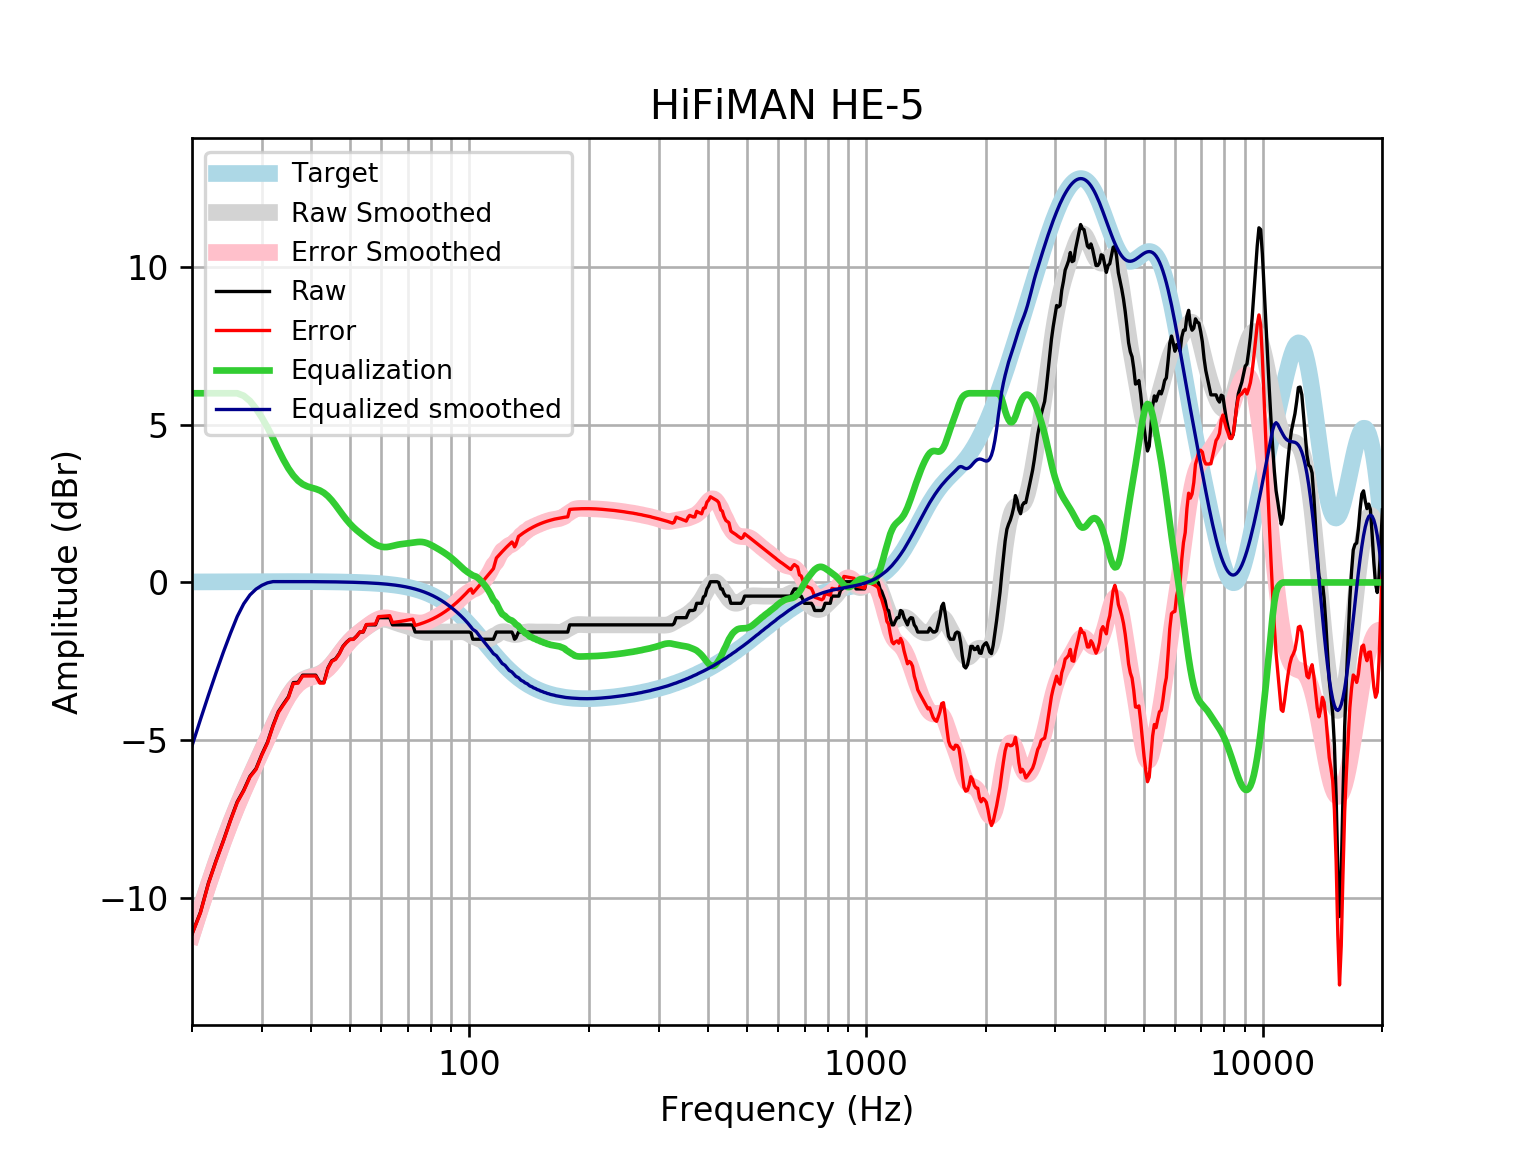

The data file committed next to this chart (first rows):
frequency, raw, error, smoothed, error_smoothed, equalization, equalized_raw, equalized_smoothed, target
20, -11.15, -11.16, -11.18, -11.2, 6, -5.145, -5.182, 0.01648
21, -10.46, -10.48, -10.35, -10.37, 6.0, -4.462, -4.35, 0.01765
22, -9.532, -9.551, -9.576, -9.595, 6, -3.532, -3.576, 0.01876
23, -8.818, -8.838, -8.861, -8.881, 6.0, -2.818, -2.861, 0.01983
24, -8.182, -8.203, -8.205, -8.225, 6, -2.182, -2.205, 0.02084
25, -7.534, -7.556, -7.614, -7.636, 6, -1.534, -1.614, 0.02179
26, -6.958, -6.98, -7.081, -7.104, 6.0, -0.9577, -1.081, 0.02269
27, -6.587, -6.611, -6.597, -6.62, 5.92, -0.6673, -0.677, 0.02353
28, -6.146, -6.171, -6.149, -6.173, 5.755, -0.3914, -0.3944, 0.02431
29, -5.903, -5.928, -5.726, -5.751, 5.515, -0.3887, -0.2116, 0.02502
30, -5.447, -5.473, -5.319, -5.345, 5.229, -0.2188, -0.09081, 0.02566
31, -5.062, -5.088, -4.925, -4.951, 4.913, -0.1486, -0.01163, 0.02622
32, -4.536, -4.562, -4.545, -4.572, 4.572, 0.03616, 0.02668, 0.02668
33, -4.1, -4.127, -4.188, -4.215, 4.215, 0.1154, 0.02704, 0.02704
34, -3.852, -3.879, -3.865, -3.892, 3.892, 0.04014, 0.02728, 0.02728
35, -3.624, -3.651, -3.587, -3.615, 3.615, -0.009171, 0.0274, 0.0274
36, -3.176, -3.204, -3.365, -3.392, 3.392, 0.216, 0.02739, 0.02739
37, -3.168, -3.195, -3.201, -3.228, 3.228, 0.05974, 0.02723, 0.02723
38, -2.94, -2.967, -3.09, -3.117, 3.117, 0.177, 0.02691, 0.02692
39, -2.94, -2.967, -3.022, -3.049, 3.049, 0.1084, 0.02643, 0.02644
40, -2.94, -2.966, -2.979, -3.005, 3.005, 0.06489, 0.02578, 0.02579
41, -2.94, -2.965, -2.942, -2.967, 2.967, 0.027, 0.02495, 0.02496
42, -3.168, -3.192, -2.893, -2.917, 2.917, -0.2508, 0.02393, 0.02393
43, -3.168, -3.191, -2.82, -2.843, 2.843, -0.3254, 0.02272, 0.02272
44, -2.712, -2.734, -2.717, -2.738, 2.738, 0.026, 0.0213, 0.0213
45, -2.484, -2.504, -2.586, -2.606, 2.606, 0.1217, 0.01968, 0.01967
46, -2.421, -2.439, -2.436, -2.454, 2.454, 0.03334, 0.01785, 0.01783
47, -2.257, -2.272, -2.278, -2.294, 2.294, 0.03761, 0.01579, 0.01577
48, -2.029, -2.042, -2.124, -2.137, 2.137, 0.1085, 0.0135, 0.01347
49, -1.897, -1.908, -1.981, -1.992, 1.992, 0.09496, 0.01097, 0.01094
50, -1.801, -1.809, -1.856, -1.864, 1.864, 0.06309, 0.008186, 0.008144
51, -1.801, -1.806, -1.747, -1.753, 1.753, -0.04811, 0.005126, 0.00508
52, -1.7, -1.702, -1.654, -1.656, 1.656, -0.0444, 0.001774, 0.001724
53, -1.573, -1.571, -1.571, -1.569, 1.569, -0.003593, -0.001894, -0.001946
54, -1.573, -1.567, -1.494, -1.489, 1.489, -0.08416, -0.005905, -0.005958
55, -1.345, -1.334, -1.422, -1.412, 1.412, 0.06679, -0.01029, -0.01034
56, -1.345, -1.33, -1.353, -1.338, 1.338, -0.006725, -0.01508, -0.01514
57, -1.345, -1.324, -1.29, -1.27, 1.27, -0.07473, -0.02033, -0.02038
58, -1.345, -1.319, -1.237, -1.211, 1.211, -0.1336, -0.02607, -0.02611
59, -1.117, -1.085, -1.198, -1.165, 1.165, 0.04831, -0.03234, -0.03238
60, -1.117, -1.078, -1.174, -1.135, 1.135, 0.01823, -0.03921, -0.03925
61, -1.117, -1.07, -1.169, -1.122, 1.122, 0.004972, -0.04672, -0.04675
62, -1.117, -1.062, -1.179, -1.124, 1.124, 0.006987, -0.05494, -0.05496
63, -1.117, -1.053, -1.201, -1.137, 1.137, 0.0205, -0.06392, -0.06393
64, -1.345, -1.271, -1.231, -1.157, 1.157, -0.1875, -0.07372, -0.07373
65, -1.345, -1.26, -1.263, -1.178, 1.178, -0.1664, -0.0844, -0.08441
66, -1.345, -1.249, -1.293, -1.197, 1.197, -0.1479, -0.09604, -0.09603
67, -1.345, -1.236, -1.32, -1.211, 1.211, -0.1339, -0.1087, -0.1087
68, -1.345, -1.222, -1.343, -1.221, 1.221, -0.1239, -0.1224, -0.1224
69, -1.345, -1.208, -1.366, -1.229, 1.229, -0.116, -0.1372, -0.1372
70, -1.345, -1.192, -1.39, -1.237, 1.237, -0.1078, -0.1533, -0.1533
71, -1.345, -1.174, -1.418, -1.247, 1.247, -0.0977, -0.1706, -0.1706
72, -1.352, -1.163, -1.448, -1.259, 1.259, -0.09269, -0.1892, -0.1892
73, -1.573, -1.364, -1.481, -1.272, 1.272, -0.301, -0.2092, -0.2092
74, -1.573, -1.342, -1.513, -1.282, 1.282, -0.2908, -0.2306, -0.2305
75, -1.573, -1.319, -1.54, -1.287, 1.287, -0.286, -0.2535, -0.2534
76, -1.573, -1.295, -1.561, -1.284, 1.284, -0.2891, -0.2778, -0.2778
77, -1.573, -1.269, -1.575, -1.272, 1.272, -0.3011, -0.3037, -0.3037
78, -1.573, -1.242, -1.582, -1.251, 1.251, -0.3216, -0.3312, -0.3312
79, -1.573, -1.212, -1.584, -1.223, 1.223, -0.3493, -0.3604, -0.3603
... 553 more rows
